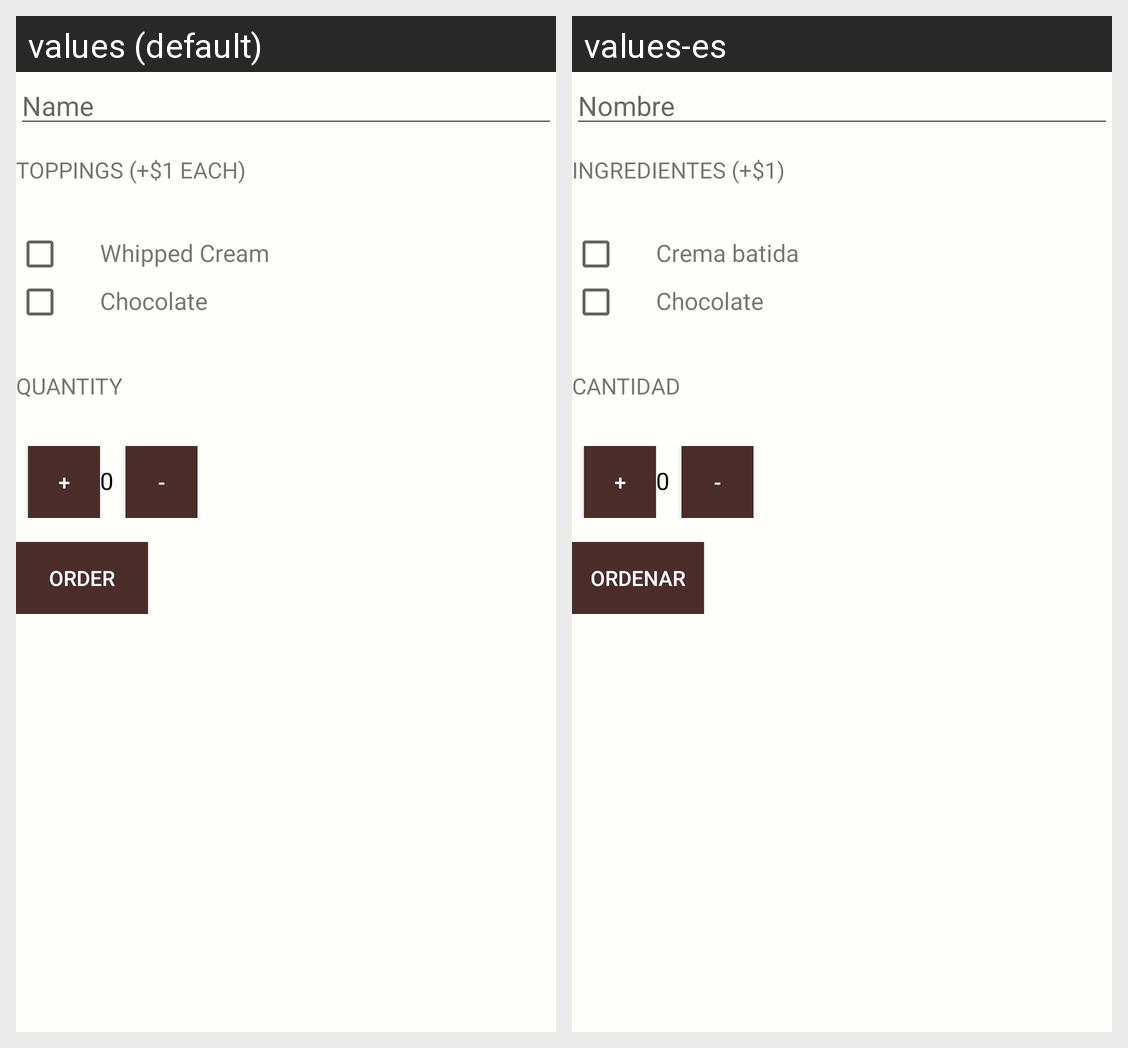

Translations of the strings shown on this Android screen, per locale in the grid:
Android screen res/layout/activity_main.xml rendered under 2 locales, left to right: values (default), values-es. Device: Nexus 5 (rendered at 1080×1920; each locale shown at half size, 540×960, under a caption strip naming it); theme AppTheme.
Strings drawn on this screen, with the default value and each locale's value (text and hints the layout hard-codes, and strings that could not be matched under every locale, appear in the picture but are not listed):

hint_name
  values: Name
  values-es: Nombre

toppings
  values: Toppings (+$1 each)
  values-es: Ingredientes (+$1)

whipped_cream
  values: Whipped Cream
  values-es: Crema batida

chocolate
  values: Chocolate
  values-es: Chocolate

quantity
  values: Quantity
  values-es: Cantidad

increase
  values: +
  values-es: +

zero
  values: 0
  values-es: 0

decrease
  values: -
  values-es: -

order
  values: Order
  values-es: Ordenar
